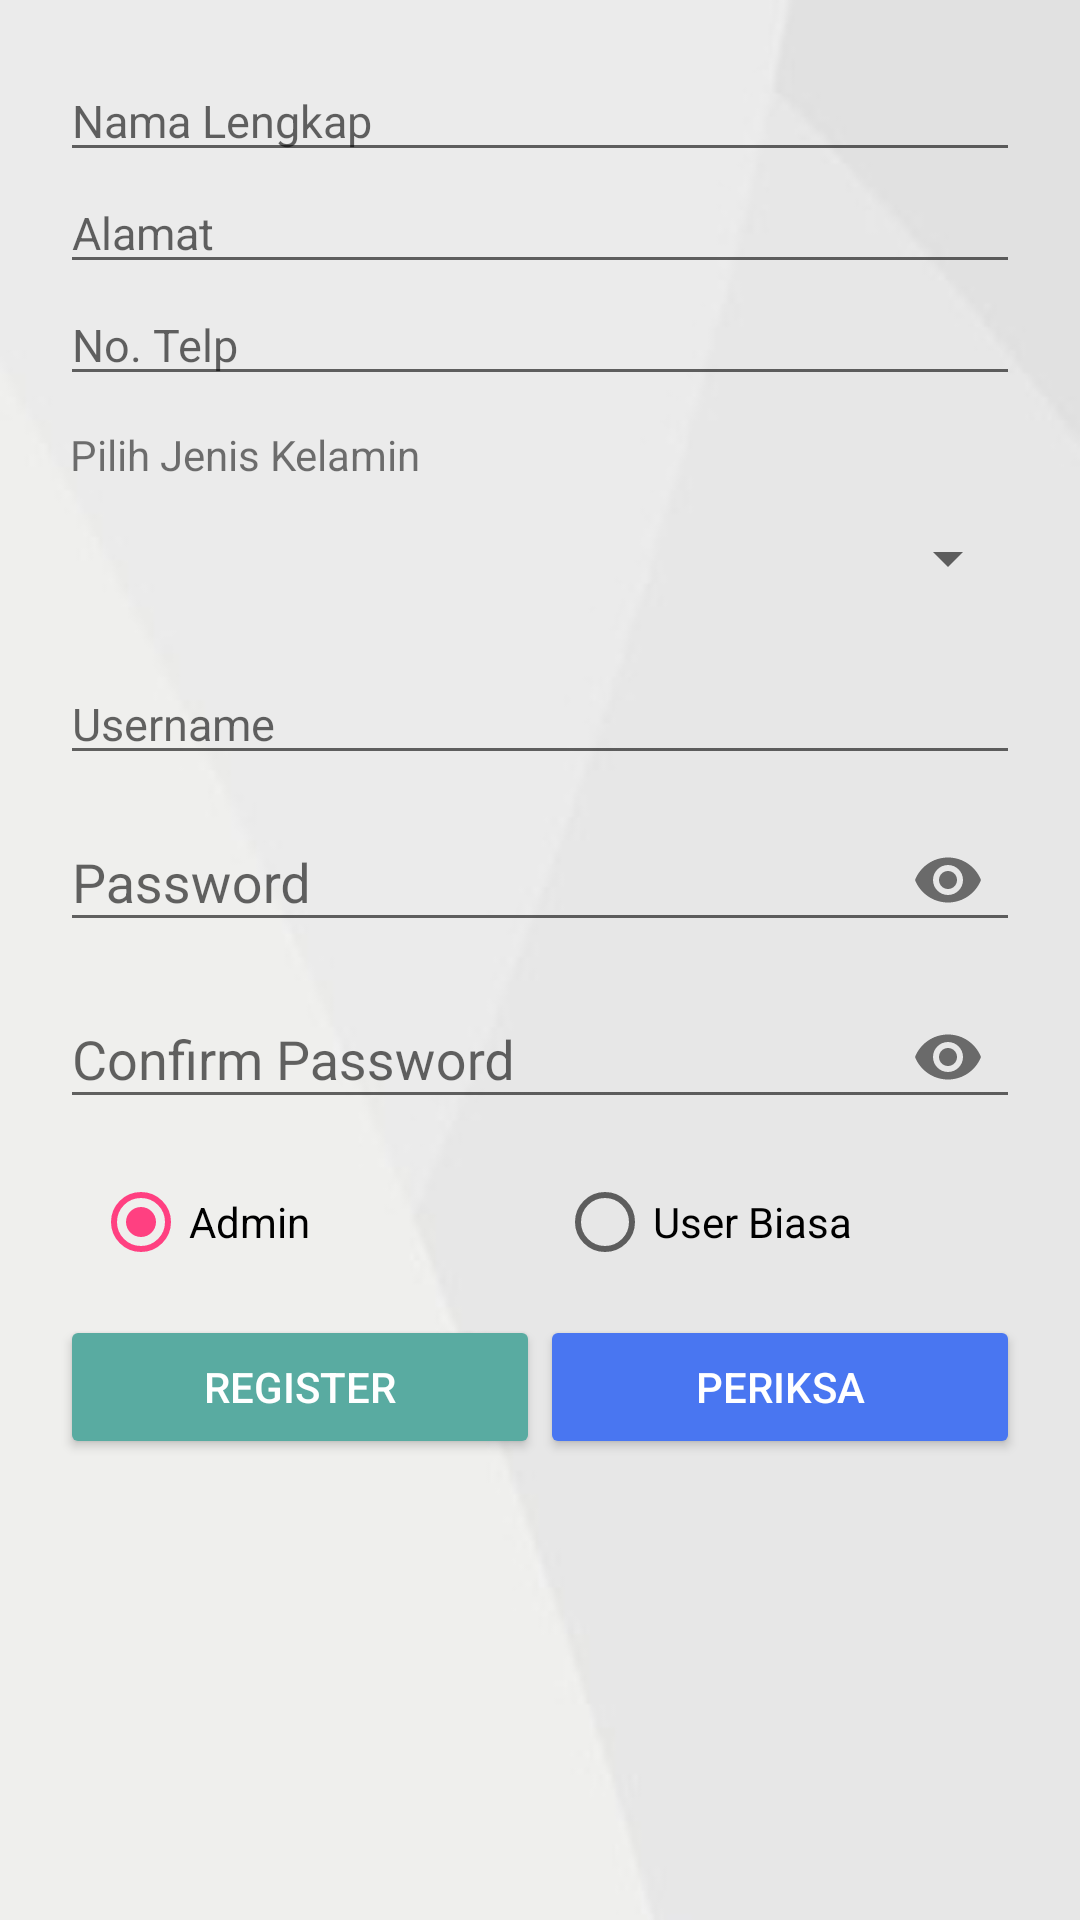

Produce the Android XML layout that renders to this screen, including the resource entries it uses.
<!-- AndroidManifest.xml: application theme AppTheme -->
<!-- res/layout/activity_register.xml -->
<?xml version="1.0" encoding="utf-8"?>
<LinearLayout xmlns:android="http://schemas.android.com/apk/res/android"
    android:layout_width="match_parent"
    android:layout_height="match_parent"
    xmlns:app="http://schemas.android.com/apk/res-auto"
    android:padding="20dp"
    android:background="@drawable/background"
    android:orientation="vertical">

    <EditText
        android:layout_width="match_parent"
        android:layout_height="wrap_content"
        android:id="@+id/edNama"
        android:textSize="15sp"
        android:hint="Nama Lengkap"/>

    <EditText
        android:layout_width="match_parent"
        android:layout_height="wrap_content"
        android:textSize="15sp"
        android:id="@+id/edAlamat"
        android:hint="Alamat"/>

    <EditText
        android:layout_width="match_parent"
        android:layout_height="wrap_content"
        android:textSize="15sp"
        android:inputType="number"
        android:id="@+id/edTelp"
        android:hint="No. Telp"
        android:layout_marginBottom="10dp"/>

    <TextView
        android:layout_width="match_parent"
        android:layout_height="wrap_content"
        android:text=" Pilih Jenis Kelamin"/>

    <Spinner
        android:layout_width="match_parent"
        android:layout_height="50dp"
        android:id="@+id/spnJk" />

    <EditText
        android:layout_marginTop="10dp"
        android:layout_width="match_parent"
        android:layout_height="wrap_content"
        android:textSize="15sp"
        android:id="@+id/edUsername"
        android:hint="Username"/>

    <android.support.design.widget.TextInputLayout
        android:layout_width="match_parent"
        android:layout_height="wrap_content"
        app:passwordToggleEnabled="true">

        <android.support.design.widget.TextInputEditText
            android:layout_width="match_parent"
            android:layout_height="wrap_content"
            android:id="@+id/edPassword"
            android:hint="Password"
            android:inputType="textPassword"/>

    </android.support.design.widget.TextInputLayout>

    <android.support.design.widget.TextInputLayout
        android:layout_width="match_parent"
        android:layout_height="wrap_content"
        app:passwordToggleEnabled="true">

        <android.support.design.widget.TextInputEditText
            android:layout_width="match_parent"
            android:layout_height="wrap_content"
            android:id="@+id/edConfirmPassword"
            android:hint="Confirm Password"
            android:inputType="textPassword"/>

    </android.support.design.widget.TextInputLayout>

    <RadioGroup
        android:layout_marginTop="15dp"
        android:layout_marginBottom="15dp"
        android:layout_width="match_parent"
        android:layout_height="wrap_content"
        android:layout_marginLeft="11dp"
        android:orientation="horizontal">

        <RadioButton
            android:id="@+id/rbAdmin"
            android:layout_width="match_parent"
            android:layout_height="wrap_content"
            android:layout_weight="1"
            android:checked="true"
            android:text="Admin" />

        <RadioButton
            android:id="@+id/rbUserBiasa"
            android:layout_width="match_parent"
            android:layout_height="wrap_content"
            android:layout_weight="1"
            android:checked="false"
            android:text="User Biasa" />

    </RadioGroup>

    <LinearLayout
        android:layout_width="match_parent"
        android:layout_height="wrap_content"
        android:orientation="horizontal">

        <Button
            android:backgroundTint="@color/btn_login"
            android:textColor="@color/txtbtn_login"
            android:text="Register"
            android:layout_width="match_parent"
            android:layout_height="wrap_content"
            android:layout_weight="1"
            android:id="@+id/btnRegister"/>

        <Button
            android:backgroundTint="@color/btn_reg"
            android:textColor="@color/txtbtn_reg"
            android:text="Periksa"
            android:layout_width="match_parent"
            android:layout_height="wrap_content"
            android:layout_weight="1"
            android:id="@+id/btnErase"/>

    </LinearLayout>

</LinearLayout>
<!-- resources referenced by this layout -->
<resources>
  <color name="btn_login">#59aba1</color>
  <color name="btn_reg">#4976f1</color>
  <color name="txtbtn_login">#ffff</color>
  <color name="txtbtn_reg">#ffffff</color>
  <!-- drawable background: jpg bitmap (drawable, 7927 bytes) -->
  <style name="AppTheme" parent="Theme.AppCompat.Light.NoActionBar">
          
          <item name="colorPrimary">@color/colorPrimary</item>
          <item name="colorPrimaryDark">@color/colorPrimaryDark</item>
          <item name="colorAccent">@color/colorAccent</item>
      </style>
  <color name="colorPrimary">#3F51B5</color>
  <color name="colorPrimaryDark">#75bc74</color>
  <color name="colorAccent">#FF4081</color>
</resources>
